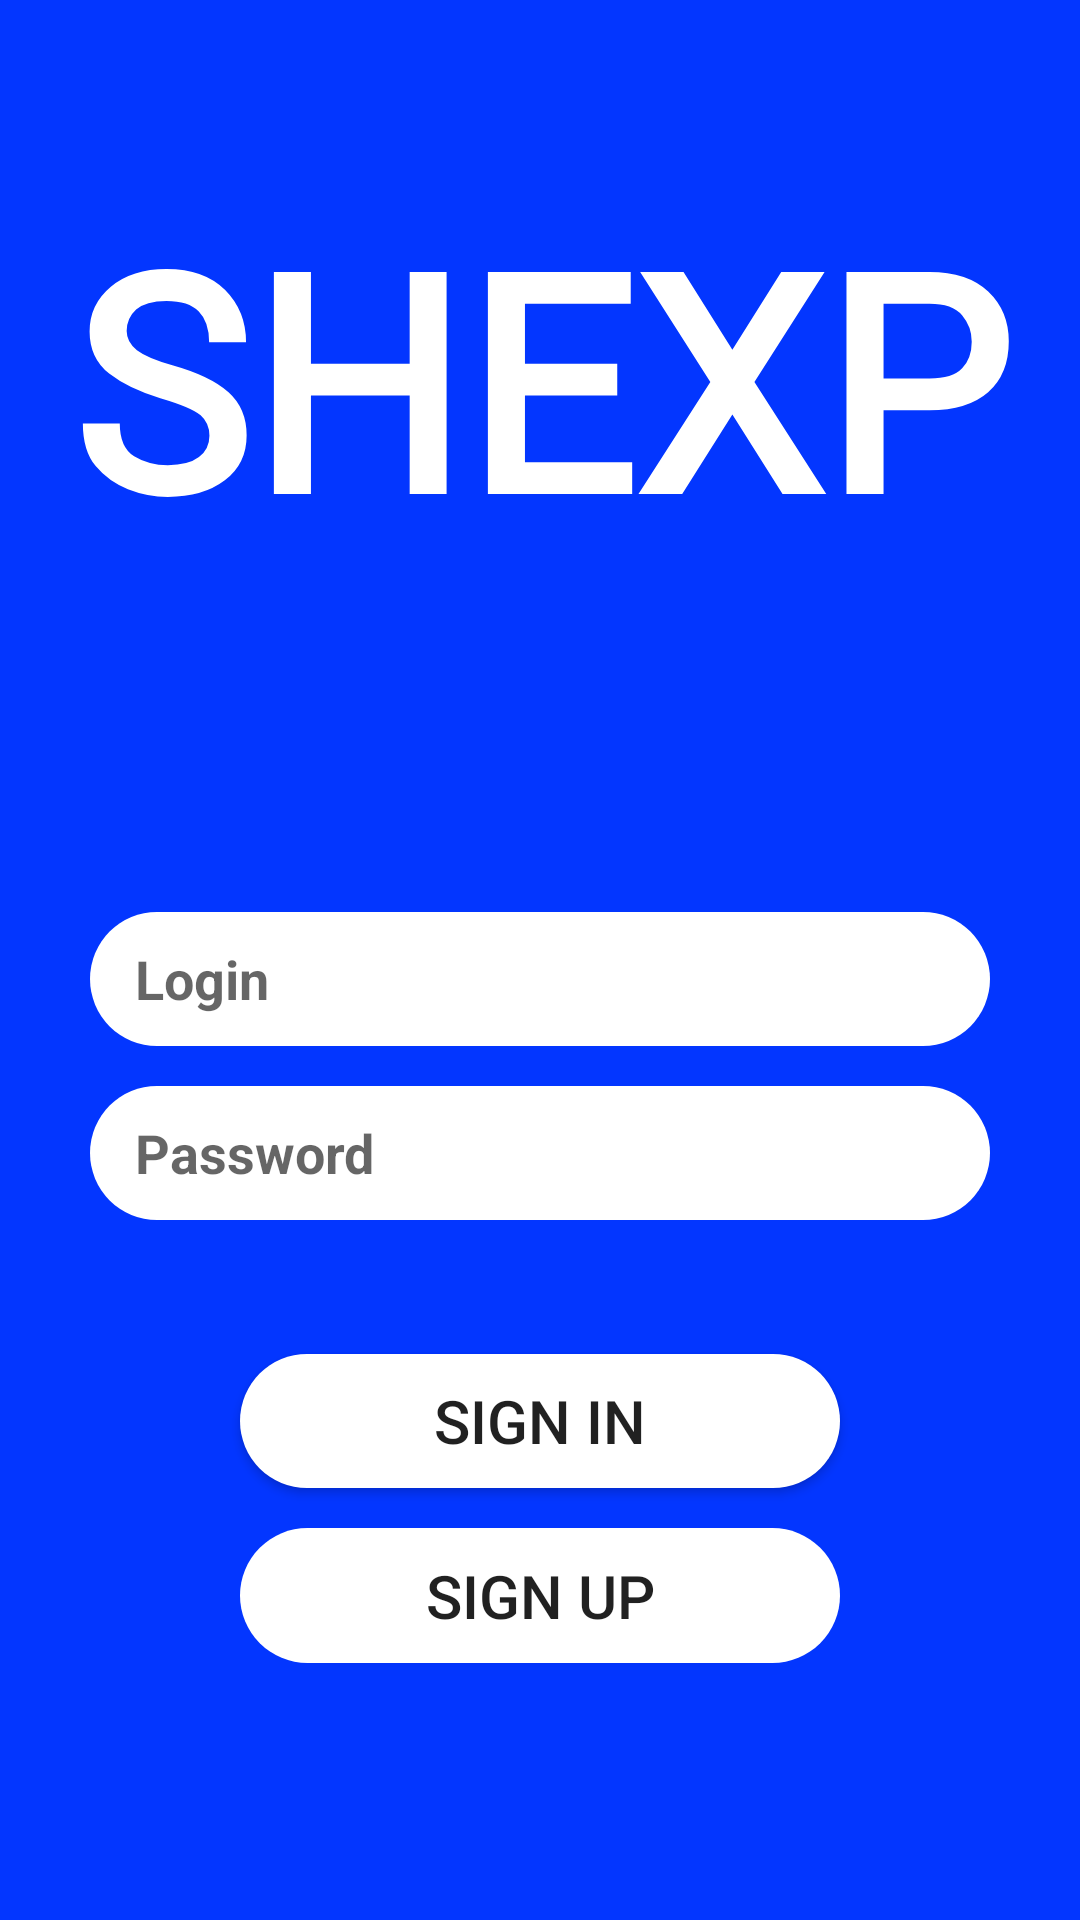

Produce the Android XML layout that renders to this screen, including the resource entries it uses.
<!-- AndroidManifest.xml: application theme AppTheme -->
<!-- res/layout/activity_main.xml -->
<?xml version="1.0" encoding="utf-8"?>

<androidx.constraintlayout.widget.ConstraintLayout xmlns:android="http://schemas.android.com/apk/res/android"
    xmlns:app="http://schemas.android.com/apk/res-auto"
    xmlns:tools="http://schemas.android.com/tools"
    android:layout_width="match_parent"
    android:layout_height="match_parent"
    tools:context=".MainActivity">

    <LinearLayout
        android:layout_width="match_parent"
        android:layout_height="match_parent"
        android:orientation="vertical"
        android:weightSum="100"
        android:background="@color/colorPrimary">

    <LinearLayout
        android:layout_width="match_parent"
        android:layout_height="0dp"
        android:layout_weight="30"
        >

        <TextView
            android:layout_width="match_parent"
            android:layout_height="wrap_content"
            android:text="SHEXP"
            android:textSize="100dp"
            android:fontFamily="@font/alata_regular"
            android:textStyle="bold"
            android:gravity="center"
            android:layout_gravity="bottom"
            android:textColor="@color/colorBackround"
        />

    </LinearLayout>

    <LinearLayout
        android:layout_width="300dp"
        android:layout_height="0dp"
        android:layout_weight="70"
        android:orientation="vertical"
        android:weightSum="100"
        android:layout_gravity="center"
    >
        <TextView
            android:layout_width="match_parent"
            android:layout_height="0px"
            android:layout_weight="25"
        />
        <EditText
            android:layout_width="match_parent"
            android:layout_height="0dp"
            android:id="@+id/loginID"
            android:hint="Login"
            android:layout_weight="10"
            android:background="@drawable/main_screen_buttons"
            android:paddingLeft="15dp"
            android:textStyle="bold"
        />
        <TextView
            android:layout_width="match_parent"
            android:layout_height="0px"
            android:layout_weight="3"
        />
        <EditText
            android:layout_width="match_parent"
            android:layout_height="0dp"
            android:id="@+id/passwordID"
            android:hint="Password"
            android:layout_weight="10"
            android:background="@drawable/main_screen_buttons"
            android:paddingLeft="15dp"
            android:textStyle="bold"
        />
        <TextView
            android:layout_width="match_parent"
            android:layout_height="0px"
            android:layout_weight="10"
            />
        <Button
            android:layout_width="200dp"
            android:layout_height="0dp"
            android:id="@+id/signInID"
            android:text="SIGN IN"
            android:layout_weight="10"
            android:background="@drawable/main_screen_buttons"
            android:textSize="20dp"
            android:layout_gravity="center"
        />
        <TextView
            android:layout_width="match_parent"
            android:layout_height="0px"
            android:layout_weight="3"
        />
        <Button
            android:layout_width="200dp"
            android:layout_height="0dp"
            android:id="@+id/signUpID"
            android:text="SIGN UP"
            android:layout_weight="10"
            android:background="@drawable/main_screen_buttons"
            android:textSize="20dp"
            android:layout_gravity="center"
        />

    </LinearLayout>

    </LinearLayout>

</androidx.constraintlayout.widget.ConstraintLayout>
<!-- resources referenced by this layout -->
<resources>
  <color name="colorBackround">#FFFFFF</color>
  <color name="colorPrimary">#0336FF</color>
  <!-- drawable main_screen_buttons (drawable) -->
  <?xml version="1.0" encoding="utf-8"?>
  
  <selector xmlns:android="http://schemas.android.com/apk/res/android">
  
      <item>
          <shape android:shape="rectangle">
              <corners android:radius="40dp"/>
              <solid android:color="@color/colorBackround"/>
          </shape>
      </item>
  
  </selector>
  <style name="AppTheme" parent="Theme.AppCompat.Light.NoActionBar">
          
          <item name="colorPrimary">@color/colorPrimary</item>
          <item name="colorPrimaryDark">@color/colorPrimaryDark</item>
          <item name="colorAccent">@color/colorBackround</item>
  
      </style>
  <color name="colorPrimaryDark">#3700B3</color>
</resources>
